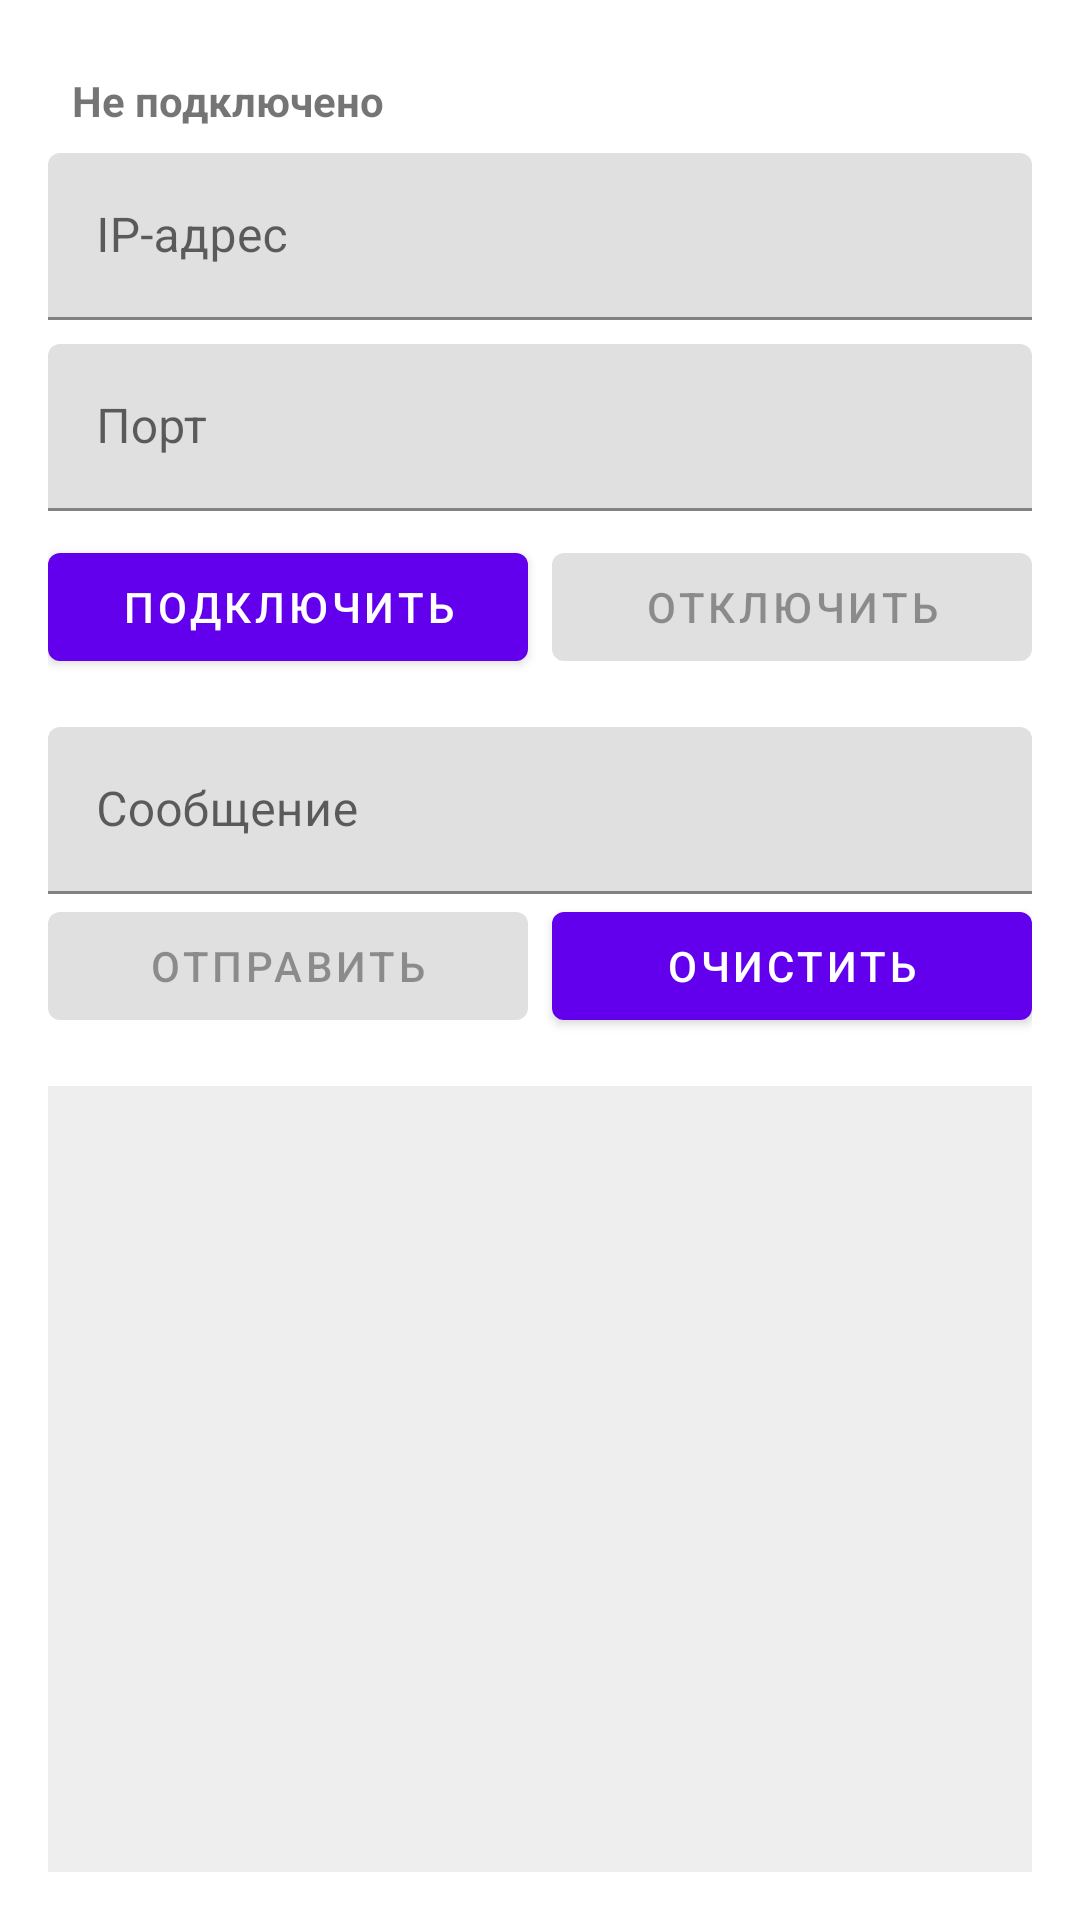

This screen was rendered from an Android layout file. Write that file and the resources it references.
<!-- AndroidManifest.xml: application theme Theme.ConnectApp -->
<!-- res/layout/activity_wifi.xml -->
<?xml version="1.0" encoding="utf-8"?>
<LinearLayout xmlns:android="http://schemas.android.com/apk/res/android"
    xmlns:app="http://schemas.android.com/apk/res-auto"
    android:layout_width="match_parent"
    android:layout_height="match_parent"
    android:orientation="vertical"
    android:padding="16dp">

    <TextView
        android:id="@+id/tvStatus"
        android:layout_width="match_parent"
        android:layout_height="wrap_content"
        android:padding="8dp"
        android:text="@string/status_idle"
        android:textStyle="bold" />

    <com.google.android.material.textfield.TextInputLayout
        android:layout_width="match_parent"
        android:layout_height="wrap_content"
        android:hint="@string/hint_ip">

        <com.google.android.material.textfield.TextInputEditText
            android:id="@+id/etHost"
            android:layout_width="match_parent"
            android:layout_height="wrap_content"
            android:inputType="text"
            android:imeOptions="actionNext" />
    </com.google.android.material.textfield.TextInputLayout>

    <com.google.android.material.textfield.TextInputLayout
        android:layout_width="match_parent"
        android:layout_height="wrap_content"
        android:layout_marginTop="8dp"
        android:hint="@string/hint_port">

        <com.google.android.material.textfield.TextInputEditText
            android:id="@+id/etPort"
            android:layout_width="match_parent"
            android:layout_height="wrap_content"
            android:inputType="number"
            android:imeOptions="actionDone" />
    </com.google.android.material.textfield.TextInputLayout>

    <LinearLayout
        android:layout_width="match_parent"
        android:layout_height="wrap_content"
        android:layout_marginTop="8dp"
        android:orientation="horizontal">

        <com.google.android.material.button.MaterialButton
            android:id="@+id/btnConnect"
            android:layout_width="0dp"
            android:layout_height="wrap_content"
            android:layout_weight="1"
            android:text="@string/btn_connect" />

        <com.google.android.material.button.MaterialButton
            android:id="@+id/btnDisconnect"
            android:layout_width="0dp"
            android:layout_height="wrap_content"
            android:layout_marginStart="8dp"
            android:layout_weight="1"
            android:enabled="false"
            android:text="@string/btn_disconnect" />
    </LinearLayout>

    <com.google.android.material.textfield.TextInputLayout
        android:layout_width="match_parent"
        android:layout_height="wrap_content"
        android:layout_marginTop="16dp"
        android:hint="@string/hint_payload">

        <com.google.android.material.textfield.TextInputEditText
            android:id="@+id/etPayload"
            android:layout_width="match_parent"
            android:layout_height="wrap_content"
            android:inputType="text"
            android:imeOptions="actionSend" />
    </com.google.android.material.textfield.TextInputLayout>

    <LinearLayout
        android:layout_width="match_parent"
        android:layout_height="wrap_content"
        android:orientation="horizontal">

        <com.google.android.material.button.MaterialButton
            android:id="@+id/btnSend"
            android:layout_width="0dp"
            android:layout_height="wrap_content"
            android:layout_weight="1"
            android:enabled="false"
            android:text="@string/btn_send" />

        <com.google.android.material.button.MaterialButton
            android:id="@+id/btnClear"
            android:layout_width="0dp"
            android:layout_height="wrap_content"
            android:layout_marginStart="8dp"
            android:layout_weight="1"
            android:text="@string/btn_clear" />
    </LinearLayout>

    <ScrollView
        android:id="@+id/scrollLog"
        android:layout_width="match_parent"
        android:layout_height="0dp"
        android:layout_marginTop="16dp"
        android:layout_weight="1"
        android:background="#11000000"
        android:fillViewport="true">

        <TextView
            android:id="@+id/tvLog"
            android:layout_width="match_parent"
            android:layout_height="wrap_content"
            android:fontFamily="monospace"
            android:padding="8dp"
            android:textIsSelectable="true" />
    </ScrollView>

</LinearLayout>
<!-- resources referenced by this layout -->
<resources>
  <string name="btn_clear">Очистить</string>
  <string name="btn_connect">Подключить</string>
  <string name="btn_disconnect">Отключить</string>
  <string name="btn_send">Отправить</string>
  <string name="hint_ip">IP-адрес</string>
  <string name="hint_payload">Сообщение</string>
  <string name="hint_port">Порт</string>
  <string name="status_idle">Не подключено</string>
  <style name="Theme.ConnectApp" parent="Theme.MaterialComponents.DayNight.DarkActionBar">
          <item name="colorPrimary">@color/purple_500</item>
          <item name="colorPrimaryVariant">@color/purple_700</item>
          <item name="colorOnPrimary">@color/white</item>
          <item name="colorSecondary">@color/teal_200</item>
          <item name="colorSecondaryVariant">@color/teal_700</item>
          <item name="colorOnSecondary">@color/black</item>
      </style>
  <!-- not gathered from this repository: default colours our renderer supplied (Android Studio template values) -->
  <color name="purple_500">#FF6200EE</color>
  <color name="purple_700">#FF3700B3</color>
  <color name="teal_200">#FF03DAC5</color>
  <color name="teal_700">#FF018786</color>
  <color name="black">#FF000000</color>
  <color name="white">#FFFFFFFF</color>
</resources>
